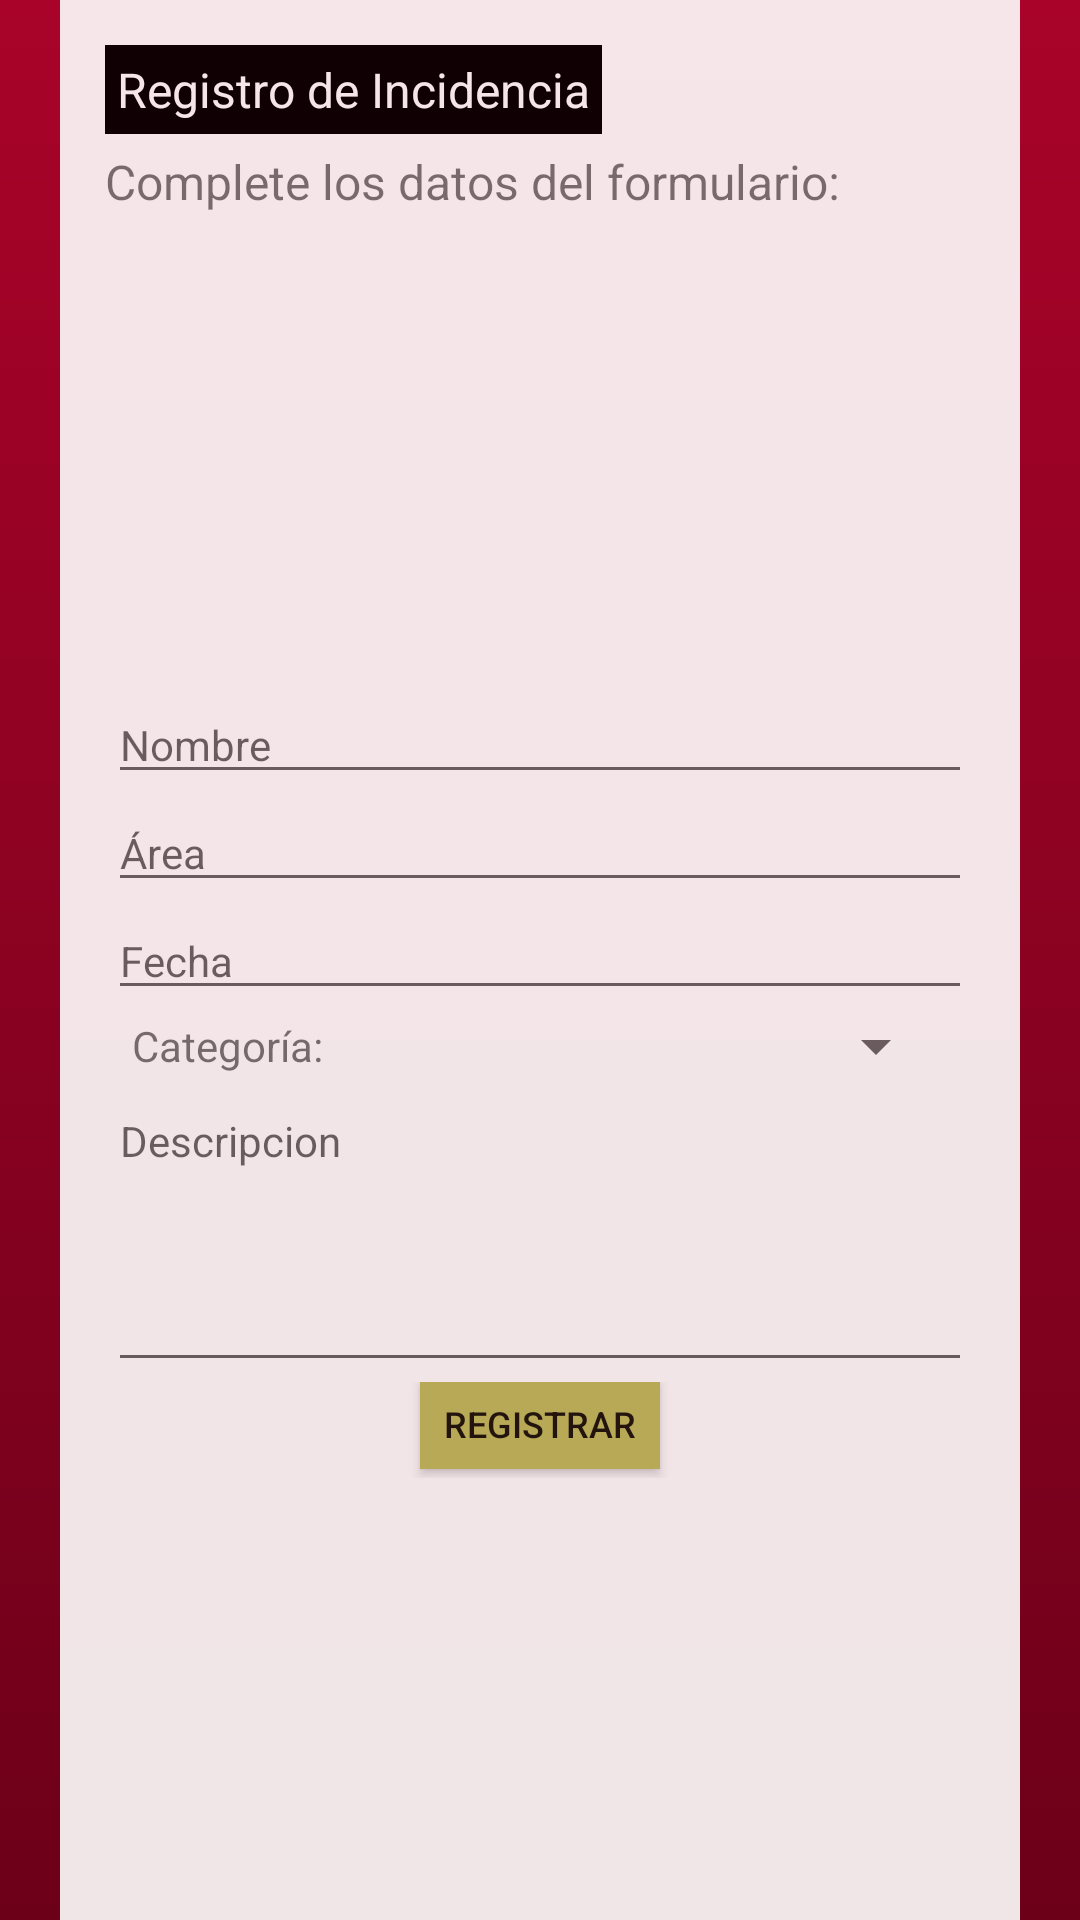

Here is an Android app screen rendered from its layout file. Give the layout XML and the strings, colors and styles it references.
<!-- AndroidManifest.xml: application theme AppTheme -->
<!-- res/layout/activity_desplegable.xml -->
<android.support.v4.widget.DrawerLayout
    xmlns:android="http://schemas.android.com/apk/res/android"
    android:id="@+id/drawer_layout"
    android:layout_width="match_parent"
    android:layout_height="match_parent">



    <RelativeLayout
        android:orientation="vertical" android:layout_width="match_parent"
        android:layout_height="match_parent"
        android:background="@drawable/fondomain">

        <RelativeLayout
            android:layout_width="match_parent"
            android:layout_height="match_parent"
            android:layout_gravity="center_horizontal"
            android:background="#FFFFFF"
            android:alpha="0.9"
            android:layout_alignParentTop="true"
            android:layout_centerHorizontal="true"
            android:layout_marginLeft="40dp"
            >

            <TextView
                android:layout_width="wrap_content"
                android:layout_height="wrap_content"
                android:text="Registro de Incidencia"
                android:id="@+id/textViewRegIncid"
                android:layout_marginTop="15dp"
                android:layout_alignParentTop="true"
                android:layout_alignParentLeft="true"
                android:layout_alignParentStart="true"
                android:layout_marginLeft="15dp"
                android:background="#000000"
                android:padding="4dp"
                android:textColor="#FFFFFF"
                android:textSize="16dp"/>

            <TextView
                android:id="@+id/textViewIndRegInc"
                android:layout_width="wrap_content"
                android:layout_height="wrap_content"
                android:text="Complete los datos del formulario:"
                android:layout_below="@+id/textViewRegIncid"
                android:layout_alignLeft="@+id/textViewRegIncid"
                android:layout_alignStart="@+id/textViewRegIncid"
                android:layout_marginTop="5dp"
                android:textSize="16dp"/>

            <RelativeLayout
                android:gravity="center"
                android:layout_width="fill_parent"
                android:layout_height="fill_parent"
                android:layout_below="@+id/textViewIndRegInc"
                android:layout_centerVertical="true">

                <LinearLayout
                    android:id="@+id/form"
                    android:orientation="horizontal"
                    android:layout_width="fill_parent"
                    android:layout_height="wrap_content"
                    android:layout_marginTop="10dp"
                    android:weightSum="1"
                    android:gravity="center"
                    >

                    <EditText
                        android:id="@+id/campo1"
                        android:layout_width="0dp"
                        android:layout_height="wrap_content"
                        android:layout_weight="0.9"
                        android:hint="Nombre"
                        android:textSize="14dp"/>

                </LinearLayout>

                <LinearLayout
                    android:id="@+id/form2"
                    android:orientation="horizontal"
                    android:layout_width="fill_parent"
                    android:layout_height="wrap_content"
                    android:layout_below="@+id/form"
                    android:layout_marginTop="0dp"
                    android:weightSum="1"
                    android:gravity="center"
                    >

                    <EditText
                        android:id="@+id/campo2"
                        android:layout_width="0dp"
                        android:layout_height="wrap_content"
                        android:layout_weight="0.9"
                        android:hint="Área"
                        android:textSize="14dp"/>

                </LinearLayout>

                <LinearLayout
                    android:id="@+id/form3"
                    android:orientation="horizontal"
                    android:layout_width="fill_parent"
                    android:layout_height="wrap_content"
                    android:layout_below="@+id/form2"
                    android:layout_marginTop="0dp"
                    android:weightSum="1"
                    android:gravity="center"
                    >

                    <EditText
                        android:id="@+id/campo3"
                        android:layout_width="0dp"
                        android:layout_height="wrap_content"
                        android:layout_weight="0.9"
                        android:hint="Fecha"
                        android:textSize="14dp"/>

                </LinearLayout>

                <LinearLayout
                    android:id="@+id/form4"
                    android:orientation="horizontal"
                    android:layout_width="fill_parent"
                    android:layout_height="wrap_content"
                    android:layout_below="@+id/form3"
                    android:layout_marginTop="0dp"
                    android:weightSum="1"
                    android:gravity="center"
                    >

                    <TextView
                        android:id="@+id/textViewCat"
                        android:layout_width="0dp"
                        android:layout_height="wrap_content"
                        android:layout_weight="0.25"
                        android:text="Categoría:"/>

                    <Spinner
                        android:id="@+id/spinnerCategoria"
                        android:layout_width="0dp"
                        android:layout_height="wrap_content"
                        android:layout_weight="0.6">
                    </Spinner>

                </LinearLayout>


                <LinearLayout
                    android:id="@+id/form5"
                    android:orientation="horizontal"
                    android:layout_width="fill_parent"
                    android:layout_height="wrap_content"
                    android:layout_below="@+id/form4"
                    android:layout_marginTop="0dp"
                    android:weightSum="1"
                    android:gravity="center"
                    >

                    <EditText
                        android:id="@+id/desc"
                        android:layout_width="0dp"
                        android:layout_weight=".9"
                        android:layout_height="100dp"
                        android:inputType="textMultiLine"
                        android:hint="Descripcion"
                        android:textSize="14dp"
                        android:gravity="left|top"
                         />

                </LinearLayout>


                <LinearLayout
                    android:id="@+id/form6"
                    android:orientation="horizontal"
                    android:layout_width="fill_parent"
                    android:layout_height="wrap_content"
                    android:layout_below="@+id/form5"
                    android:layout_marginTop="0dp"
                    android:weightSum="1"
                    android:gravity="center">

                    <Button
                        android:layout_width="80dp"
                        android:layout_height="30dp"
                        android:text="Registrar"
                        android:id="@+id/buttonRegistrar"
                        android:height="10dp"
                        android:textSize="12dp"
                        android:background="#bfbc5e"
                        android:layout_alignParentBottom="true"
                        android:layout_centerHorizontal="true"
                        android:layout_marginBottom="2dp"/>

                </LinearLayout>

            </RelativeLayout>
        </RelativeLayout>



    </RelativeLayout>



    <ListView android:id="@+id/left_drawer"
        android:layout_width="240dp"
        android:layout_height="match_parent"
        android:layout_gravity="start"
        android:choiceMode="singleChoice"
        android:divider="@android:color/transparent"
        android:dividerHeight="1dp"
        android:background="#cecece"/>
</android.support.v4.widget.DrawerLayout>
<!-- resources referenced by this layout -->
<resources>
  <!-- drawable fondomain (drawable-xhdpi) -->
  <?xml version="1.0" encoding="utf-8"?>
  <shape xmlns:android="http://schemas.android.com/apk/res/android">
      <gradient
          android:startColor="#a90329"
          android:endColor="#6d0019"
          android:angle="270"
          />
  </shape>
  <style name="AppTheme" parent="Theme.AppCompat.Light.DarkActionBar">
          
      </style>
</resources>
